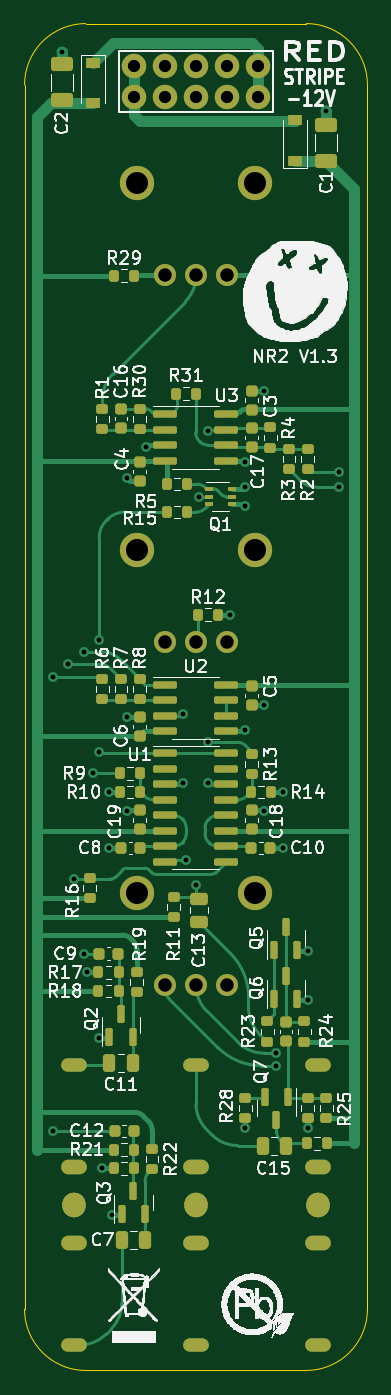
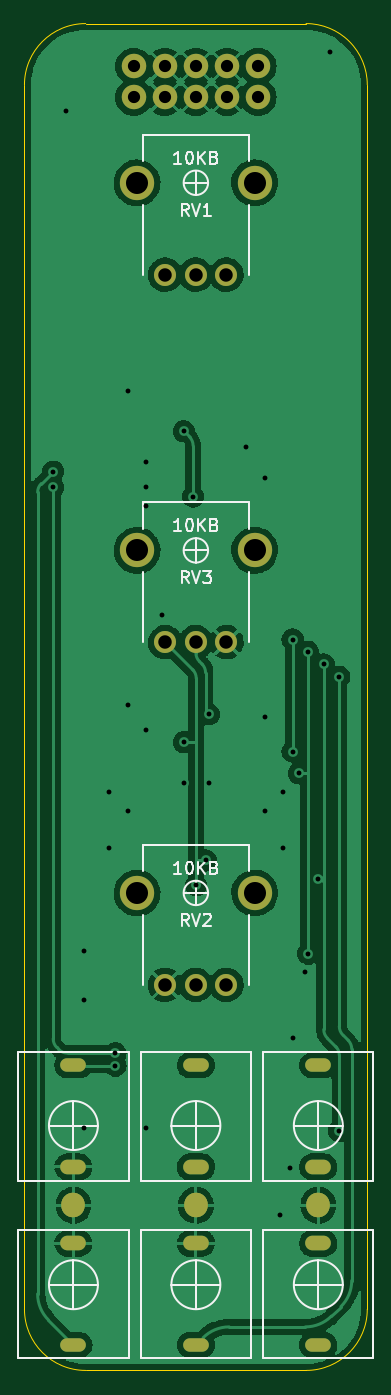
Circuit board: 9 layer files. Board 28.0 x 110.0 mm.
- bottom_copper: VCF-B_Cu.gbr (124941 bytes)
- bottom_mask: VCF-B_Mask.gbr (1819 bytes)
- bottom_silk: VCF-B_Silkscreen.gbr (9616 bytes)
- outline: VCF-Edge_Cuts.gbr (982 bytes)
- top_copper: VCF-F_Cu.gbr (27899 bytes)
- top_mask: VCF-F_Mask.gbr (8096 bytes)
- paste: VCF-F_Paste.gbr (6778 bytes)
- top_silk: VCF-F_Silkscreen.gbr (222610 bytes)
- drill: VCF.drl (2634 bytes)

=== bottom_copper: VCF-B_Cu.gbr (124941 bytes, source omitted) ===
=== bottom_mask: VCF-B_Mask.gbr ===
G04 #@! TF.GenerationSoftware,KiCad,Pcbnew,(6.0.0)*
G04 #@! TF.CreationDate,2022-01-12T09:15:57-08:00*
G04 #@! TF.ProjectId,VCF,5643462e-6b69-4636-9164-5f7063625858,rev?*
G04 #@! TF.SameCoordinates,Original*
G04 #@! TF.FileFunction,Soldermask,Bot*
G04 #@! TF.FilePolarity,Negative*
%FSLAX46Y46*%
G04 Gerber Fmt 4.6, Leading zero omitted, Abs format (unit mm)*
G04 Created by KiCad (PCBNEW (6.0.0)) date 2022-01-12 09:15:57*
%MOMM*%
%LPD*%
G01*
G04 APERTURE LIST*
%ADD10C,2.000000*%
%ADD11O,1.900000X2.000000*%
%ADD12O,2.100000X1.100000*%
%ADD13O,2.100000X1.200000*%
%ADD14C,2.800000*%
%ADD15C,1.800000*%
G04 APERTURE END LIST*
D10*
X19080000Y106520000D03*
X19080000Y103980000D03*
X16540000Y106520000D03*
X16540000Y103980000D03*
X14000000Y106520000D03*
X14000000Y103980000D03*
X11460000Y106520000D03*
X11460000Y103980000D03*
X8920000Y106520000D03*
X8920000Y103980000D03*
D11*
X24000000Y13500500D03*
D12*
X24000000Y2080000D03*
D13*
X24000000Y10380000D03*
D11*
X24000000Y13499500D03*
D12*
X24000000Y24920000D03*
D13*
X24000000Y16620000D03*
D11*
X14000000Y13500500D03*
D12*
X14000000Y2080000D03*
D13*
X14000000Y10380000D03*
X4000000Y16620000D03*
D12*
X4000000Y24920000D03*
D11*
X4000000Y13499500D03*
X4000000Y13500500D03*
D12*
X4000000Y2080000D03*
D13*
X4000000Y10380000D03*
D14*
X18800000Y96998000D03*
X9200000Y96998000D03*
D15*
X16500000Y89498000D03*
X14000000Y89498000D03*
X11500000Y89498000D03*
D11*
X14000000Y13499500D03*
D12*
X14000000Y24920000D03*
D13*
X14000000Y16620000D03*
D15*
X11500000Y31498000D03*
X14000000Y31498000D03*
X16500000Y31498000D03*
D14*
X18800000Y38998000D03*
X9200000Y38998000D03*
D15*
X11500000Y59475500D03*
X14000000Y59475500D03*
X16500000Y59475500D03*
D14*
X9200000Y66975500D03*
X18800000Y66975500D03*
M02*

=== bottom_silk: VCF-B_Silkscreen.gbr (9616 bytes, source omitted) ===
=== outline: VCF-Edge_Cuts.gbr ===
G04 #@! TF.GenerationSoftware,KiCad,Pcbnew,(6.0.0)*
G04 #@! TF.CreationDate,2022-01-12T09:15:57-08:00*
G04 #@! TF.ProjectId,VCF,5643462e-6b69-4636-9164-5f7063625858,rev?*
G04 #@! TF.SameCoordinates,Original*
G04 #@! TF.FileFunction,Profile,NP*
%FSLAX46Y46*%
G04 Gerber Fmt 4.6, Leading zero omitted, Abs format (unit mm)*
G04 Created by KiCad (PCBNEW (6.0.0)) date 2022-01-12 09:15:57*
%MOMM*%
%LPD*%
G01*
G04 APERTURE LIST*
G04 #@! TA.AperFunction,Profile*
%ADD10C,0.050000*%
G04 #@! TD*
G04 APERTURE END LIST*
D10*
X0Y105000000D02*
X0Y5000000D01*
X23000000Y110000000D02*
X5000000Y110000000D01*
X28000000Y105000000D02*
G75*
G03*
X23000000Y110000000I-5000000J0D01*
G01*
X28000000Y5000000D02*
X28000000Y105000000D01*
X5000000Y0D02*
X23000000Y0D01*
X0Y5000000D02*
G75*
G03*
X5000000Y0I5000000J0D01*
G01*
X23000000Y0D02*
G75*
G03*
X28000000Y5000000I0J5000000D01*
G01*
X5000000Y110000000D02*
G75*
G03*
X0Y105000000I0J-5000000D01*
G01*
M02*

=== top_copper: VCF-F_Cu.gbr (27899 bytes, source omitted) ===
=== top_mask: VCF-F_Mask.gbr (8096 bytes, source omitted) ===
=== paste: VCF-F_Paste.gbr ===
G04 #@! TF.GenerationSoftware,KiCad,Pcbnew,(6.0.0)*
G04 #@! TF.CreationDate,2022-01-12T09:15:57-08:00*
G04 #@! TF.ProjectId,VCF,5643462e-6b69-4636-9164-5f7063625858,rev?*
G04 #@! TF.SameCoordinates,Original*
G04 #@! TF.FileFunction,Paste,Top*
G04 #@! TF.FilePolarity,Positive*
%FSLAX46Y46*%
G04 Gerber Fmt 4.6, Leading zero omitted, Abs format (unit mm)*
G04 Created by KiCad (PCBNEW (6.0.0)) date 2022-01-12 09:15:57*
%MOMM*%
%LPD*%
G01*
G04 APERTURE LIST*
G04 Aperture macros list*
%AMRoundRect*
0 Rectangle with rounded corners*
0 $1 Rounding radius*
0 $2 $3 $4 $5 $6 $7 $8 $9 X,Y pos of 4 corners*
0 Add a 4 corners polygon primitive as box body*
4,1,4,$2,$3,$4,$5,$6,$7,$8,$9,$2,$3,0*
0 Add four circle primitives for the rounded corners*
1,1,$1+$1,$2,$3*
1,1,$1+$1,$4,$5*
1,1,$1+$1,$6,$7*
1,1,$1+$1,$8,$9*
0 Add four rect primitives between the rounded corners*
20,1,$1+$1,$2,$3,$4,$5,0*
20,1,$1+$1,$4,$5,$6,$7,0*
20,1,$1+$1,$6,$7,$8,$9,0*
20,1,$1+$1,$8,$9,$2,$3,0*%
G04 Aperture macros list end*
%ADD10RoundRect,0.200000X-0.275000X0.200000X-0.275000X-0.200000X0.275000X-0.200000X0.275000X0.200000X0*%
%ADD11RoundRect,0.200000X-0.200000X-0.275000X0.200000X-0.275000X0.200000X0.275000X-0.200000X0.275000X0*%
%ADD12RoundRect,0.225000X-0.250000X0.225000X-0.250000X-0.225000X0.250000X-0.225000X0.250000X0.225000X0*%
%ADD13RoundRect,0.225000X0.250000X-0.225000X0.250000X0.225000X-0.250000X0.225000X-0.250000X-0.225000X0*%
%ADD14R,1.200000X0.900000*%
%ADD15RoundRect,0.200000X0.275000X-0.200000X0.275000X0.200000X-0.275000X0.200000X-0.275000X-0.200000X0*%
%ADD16RoundRect,0.150000X-0.825000X-0.150000X0.825000X-0.150000X0.825000X0.150000X-0.825000X0.150000X0*%
%ADD17RoundRect,0.200000X0.200000X0.275000X-0.200000X0.275000X-0.200000X-0.275000X0.200000X-0.275000X0*%
%ADD18RoundRect,0.250000X-0.250000X-0.475000X0.250000X-0.475000X0.250000X0.475000X-0.250000X0.475000X0*%
%ADD19RoundRect,0.150000X0.150000X-0.587500X0.150000X0.587500X-0.150000X0.587500X-0.150000X-0.587500X0*%
%ADD20RoundRect,0.225000X0.225000X0.250000X-0.225000X0.250000X-0.225000X-0.250000X0.225000X-0.250000X0*%
%ADD21RoundRect,0.250000X0.650000X-0.325000X0.650000X0.325000X-0.650000X0.325000X-0.650000X-0.325000X0*%
%ADD22RoundRect,0.250000X-0.650000X0.325000X-0.650000X-0.325000X0.650000X-0.325000X0.650000X0.325000X0*%
%ADD23RoundRect,0.250000X0.475000X-0.250000X0.475000X0.250000X-0.475000X0.250000X-0.475000X-0.250000X0*%
%ADD24RoundRect,0.150000X-0.150000X0.587500X-0.150000X-0.587500X0.150000X-0.587500X0.150000X0.587500X0*%
%ADD25RoundRect,0.225000X-0.225000X-0.250000X0.225000X-0.250000X0.225000X0.250000X-0.225000X0.250000X0*%
%ADD26R,0.650000X0.400000*%
G04 APERTURE END LIST*
D10*
X9398000Y78549000D03*
X9398000Y76899000D03*
D11*
X14161000Y61722000D03*
X15811000Y61722000D03*
D12*
X18542000Y76975000D03*
X18542000Y75425000D03*
D13*
X21336000Y26911000D03*
X21336000Y28461000D03*
D10*
X23114000Y75247000D03*
X23114000Y73597000D03*
D11*
X6033000Y32512000D03*
X7683000Y32512000D03*
D10*
X19812000Y28511000D03*
X19812000Y26861000D03*
D14*
X22098000Y98808000D03*
X22098000Y102108000D03*
D15*
X10414000Y16447000D03*
X10414000Y18097000D03*
D16*
X11495000Y50419000D03*
X11495000Y49149000D03*
X11495000Y47879000D03*
X11495000Y46609000D03*
X11495000Y45339000D03*
X11495000Y44069000D03*
X11495000Y42799000D03*
X11495000Y41529000D03*
X16445000Y41529000D03*
X16445000Y42799000D03*
X16445000Y44069000D03*
X16445000Y45339000D03*
X16445000Y46609000D03*
X16445000Y47879000D03*
X16445000Y49149000D03*
X16445000Y50419000D03*
D17*
X9461000Y47244000D03*
X7811000Y47244000D03*
D18*
X6924000Y25146000D03*
X8824000Y25146000D03*
X19436000Y18366500D03*
X21336000Y18366500D03*
D17*
X13271000Y72390000D03*
X11621000Y72390000D03*
D15*
X7874000Y54801000D03*
X7874000Y56451000D03*
D12*
X7874000Y78499000D03*
X7874000Y76949000D03*
D13*
X18542000Y78473000D03*
X18542000Y80023000D03*
D16*
X16445000Y56007000D03*
X16445000Y54737000D03*
X16445000Y53467000D03*
X16445000Y52197000D03*
X11495000Y52197000D03*
X11495000Y53467000D03*
X11495000Y54737000D03*
X11495000Y56007000D03*
D17*
X13271000Y70104000D03*
X11621000Y70104000D03*
D19*
X20386000Y30304500D03*
X22286000Y30304500D03*
X21336000Y32179500D03*
D17*
X14033000Y79756000D03*
X12383000Y79756000D03*
D15*
X21590000Y73597000D03*
X21590000Y75247000D03*
X24638000Y20589500D03*
X24638000Y22239500D03*
D20*
X20079000Y42672000D03*
X18529000Y42672000D03*
D15*
X6350000Y54801000D03*
X6350000Y56451000D03*
D20*
X8903000Y19558000D03*
X7353000Y19558000D03*
D16*
X16445000Y78105000D03*
X16445000Y76835000D03*
X16445000Y75565000D03*
X16445000Y74295000D03*
X11495000Y74295000D03*
X11495000Y75565000D03*
X11495000Y76835000D03*
X11495000Y78105000D03*
D17*
X7683000Y30988000D03*
X6033000Y30988000D03*
D21*
X24638000Y98806000D03*
X24638000Y101756000D03*
D10*
X9398000Y56451000D03*
X9398000Y54801000D03*
D11*
X18479000Y47244000D03*
X20129000Y47244000D03*
D20*
X6083000Y34036000D03*
X7633000Y34036000D03*
D10*
X18542000Y50355000D03*
X18542000Y48705000D03*
D19*
X7940000Y12778500D03*
X9840000Y12778500D03*
X8890000Y14653500D03*
D12*
X9398000Y53353000D03*
X9398000Y51803000D03*
D19*
X20386000Y34368500D03*
X22286000Y34368500D03*
X21336000Y36243500D03*
D22*
X3048000Y106680000D03*
X3048000Y103730000D03*
D13*
X9398000Y72631000D03*
X9398000Y74181000D03*
D17*
X23051000Y18542000D03*
X24701000Y18542000D03*
D23*
X14224000Y36642000D03*
X14224000Y38542000D03*
D15*
X12192000Y37021000D03*
X12192000Y38671000D03*
D24*
X21524000Y22352000D03*
X19624000Y22352000D03*
X20574000Y20477000D03*
D15*
X22860000Y28511000D03*
X22860000Y26861000D03*
D12*
X9398000Y45733000D03*
X9398000Y44183000D03*
D10*
X20066000Y77025000D03*
X20066000Y75375000D03*
D25*
X7861000Y42672000D03*
X9411000Y42672000D03*
D18*
X7940000Y10668000D03*
X9840000Y10668000D03*
D15*
X9144000Y30925000D03*
X9144000Y32575000D03*
D14*
X5588000Y106806000D03*
X5588000Y103506000D03*
D17*
X8953000Y18034000D03*
X7303000Y18034000D03*
D13*
X18542000Y44183000D03*
X18542000Y45733000D03*
D10*
X23114000Y20589500D03*
X23114000Y22239500D03*
D11*
X7303000Y16510000D03*
X8953000Y16510000D03*
D12*
X18542000Y55893000D03*
X18542000Y54343000D03*
D10*
X18034000Y22239500D03*
X18034000Y20589500D03*
D15*
X6350000Y76899000D03*
X6350000Y78549000D03*
D26*
X15052000Y72024000D03*
X15052000Y71374000D03*
X15052000Y70724000D03*
X16952000Y70724000D03*
X16952000Y71374000D03*
X16952000Y72024000D03*
D19*
X6924000Y27256500D03*
X8824000Y27256500D03*
X7874000Y29131500D03*
D11*
X7811000Y48768000D03*
X9461000Y48768000D03*
X7303000Y89408000D03*
X8953000Y89408000D03*
D15*
X5334000Y38545000D03*
X5334000Y40195000D03*
M02*

=== top_silk: VCF-F_Silkscreen.gbr (222610 bytes, source omitted) ===
=== drill: VCF.drl ===
M48
; DRILL file {KiCad (6.0.0)} date Wed Jan 12 09:16:01 2022
; FORMAT={-:-/ absolute / inch / decimal}
; #@! TF.CreationDate,2022-01-12T09:16:01-08:00
; #@! TF.GenerationSoftware,Kicad,Pcbnew,(6.0.0)
; #@! TF.FileFunction,MixedPlating,1,2
FMAT,2
INCH
; #@! TA.AperFunction,Plated,PTH,ViaDrill
T1C0.0157
; #@! TA.AperFunction,Plated,PTH,ComponentDrill
T2C0.0157
; #@! TA.AperFunction,Plated,PTH,ComponentDrill
T3C0.0197
; #@! TA.AperFunction,Plated,PTH,ComponentDrill
T4C0.0393
; #@! TA.AperFunction,Plated,PTH,ComponentDrill
T5C0.0433
; #@! TA.AperFunction,Plated,PTH,ComponentDrill
T6C0.0551
; #@! TA.AperFunction,Plated,PTH,ComponentDrill
T7C0.0709
%
G90
G05
T1
X0.09Y2.23
X0.09Y0.77
X0.12Y4.24
X0.14Y2.27
X0.16Y1.58
X0.19Y2.31
X0.19Y1.34
X0.2Y1.28
X0.22Y1.92
X0.24Y2.35
X0.24Y1.99
X0.24Y1.07
X0.25Y0.65
X0.27Y1.86
X0.27Y1.68
X0.28Y0.5
X0.33Y2.87
X0.33Y2.1
X0.33Y1.8
X0.39Y2.97
X0.51Y2.11
X0.51Y1.89
X0.52Y1.64
X0.55Y1.56
X0.56Y2.81
X0.59Y3.02
X0.59Y2.02
X0.59Y1.89
X0.66Y2.43
X0.71Y2.92
X0.71Y2.84
X0.71Y2.78
X0.71Y2.06
X0.71Y0.78
X0.77Y3.15
X0.77Y2.14
X0.77Y1.8
X0.81Y1.02
X0.81Y0.98
X0.83Y1.86
X0.83Y1.68
X0.91Y1.35
X0.91Y1.19
X0.91Y0.78
X0.97Y4.05
X1.01Y2.89
X1.01Y2.84
T4
X0.3512Y4.1937
X0.3512Y4.0937
X0.4512Y4.1937
X0.4512Y4.0937
X0.5512Y4.1937
X0.5512Y4.0937
X0.6512Y4.1937
X0.6512Y4.0937
X0.7512Y4.1937
X0.7512Y4.0937
T5
X0.4528Y3.5235
X0.4528Y2.3416
X0.4528Y1.2401
X0.5512Y3.5235
X0.5512Y2.3416
X0.5512Y1.2401
X0.6496Y3.5235
X0.6496Y2.3416
X0.6496Y1.2401
T7
X0.3622Y3.8188
X0.3622Y2.6368
X0.3622Y1.5354
X0.7402Y3.8188
X0.7402Y2.6368
X0.7402Y1.5354
T2
G00X0.1713Y0.9811
M15
G01X0.1437Y0.9811
M16
G05
G00X0.1437Y0.0819
M15
G01X0.1713Y0.0819
M16
G05
G00X0.565Y0.9811
M15
G01X0.5374Y0.9811
M16
G05
G00X0.5374Y0.0819
M15
G01X0.565Y0.0819
M16
G05
G00X0.9587Y0.9811
M15
G01X0.9311Y0.9811
M16
G05
G00X0.9311Y0.0819
M15
G01X0.9587Y0.0819
M16
G05
T3
G00X0.1693Y0.6543
M15
G01X0.1457Y0.6543
M16
G05
G00X0.1457Y0.4087
M15
G01X0.1693Y0.4087
M16
G05
G00X0.563Y0.6543
M15
G01X0.5394Y0.6543
M16
G05
G00X0.5394Y0.4087
M15
G01X0.563Y0.4087
M16
G05
G00X0.9567Y0.6543
M15
G01X0.9331Y0.6543
M16
G05
G00X0.9331Y0.4087
M15
G01X0.9567Y0.4087
M16
G05
T6
G00X0.1575Y0.5315
M15
G01X0.1575Y0.5315
M16
G05
G00X0.1575Y0.5315
M15
G01X0.1575Y0.5315
M16
G05
G00X0.5512Y0.5315
M15
G01X0.5512Y0.5315
M16
G05
G00X0.5512Y0.5315
M15
G01X0.5512Y0.5315
M16
G05
G00X0.9449Y0.5315
M15
G01X0.9449Y0.5315
M16
G05
G00X0.9449Y0.5315
M15
G01X0.9449Y0.5315
M16
G05
T0
M30

